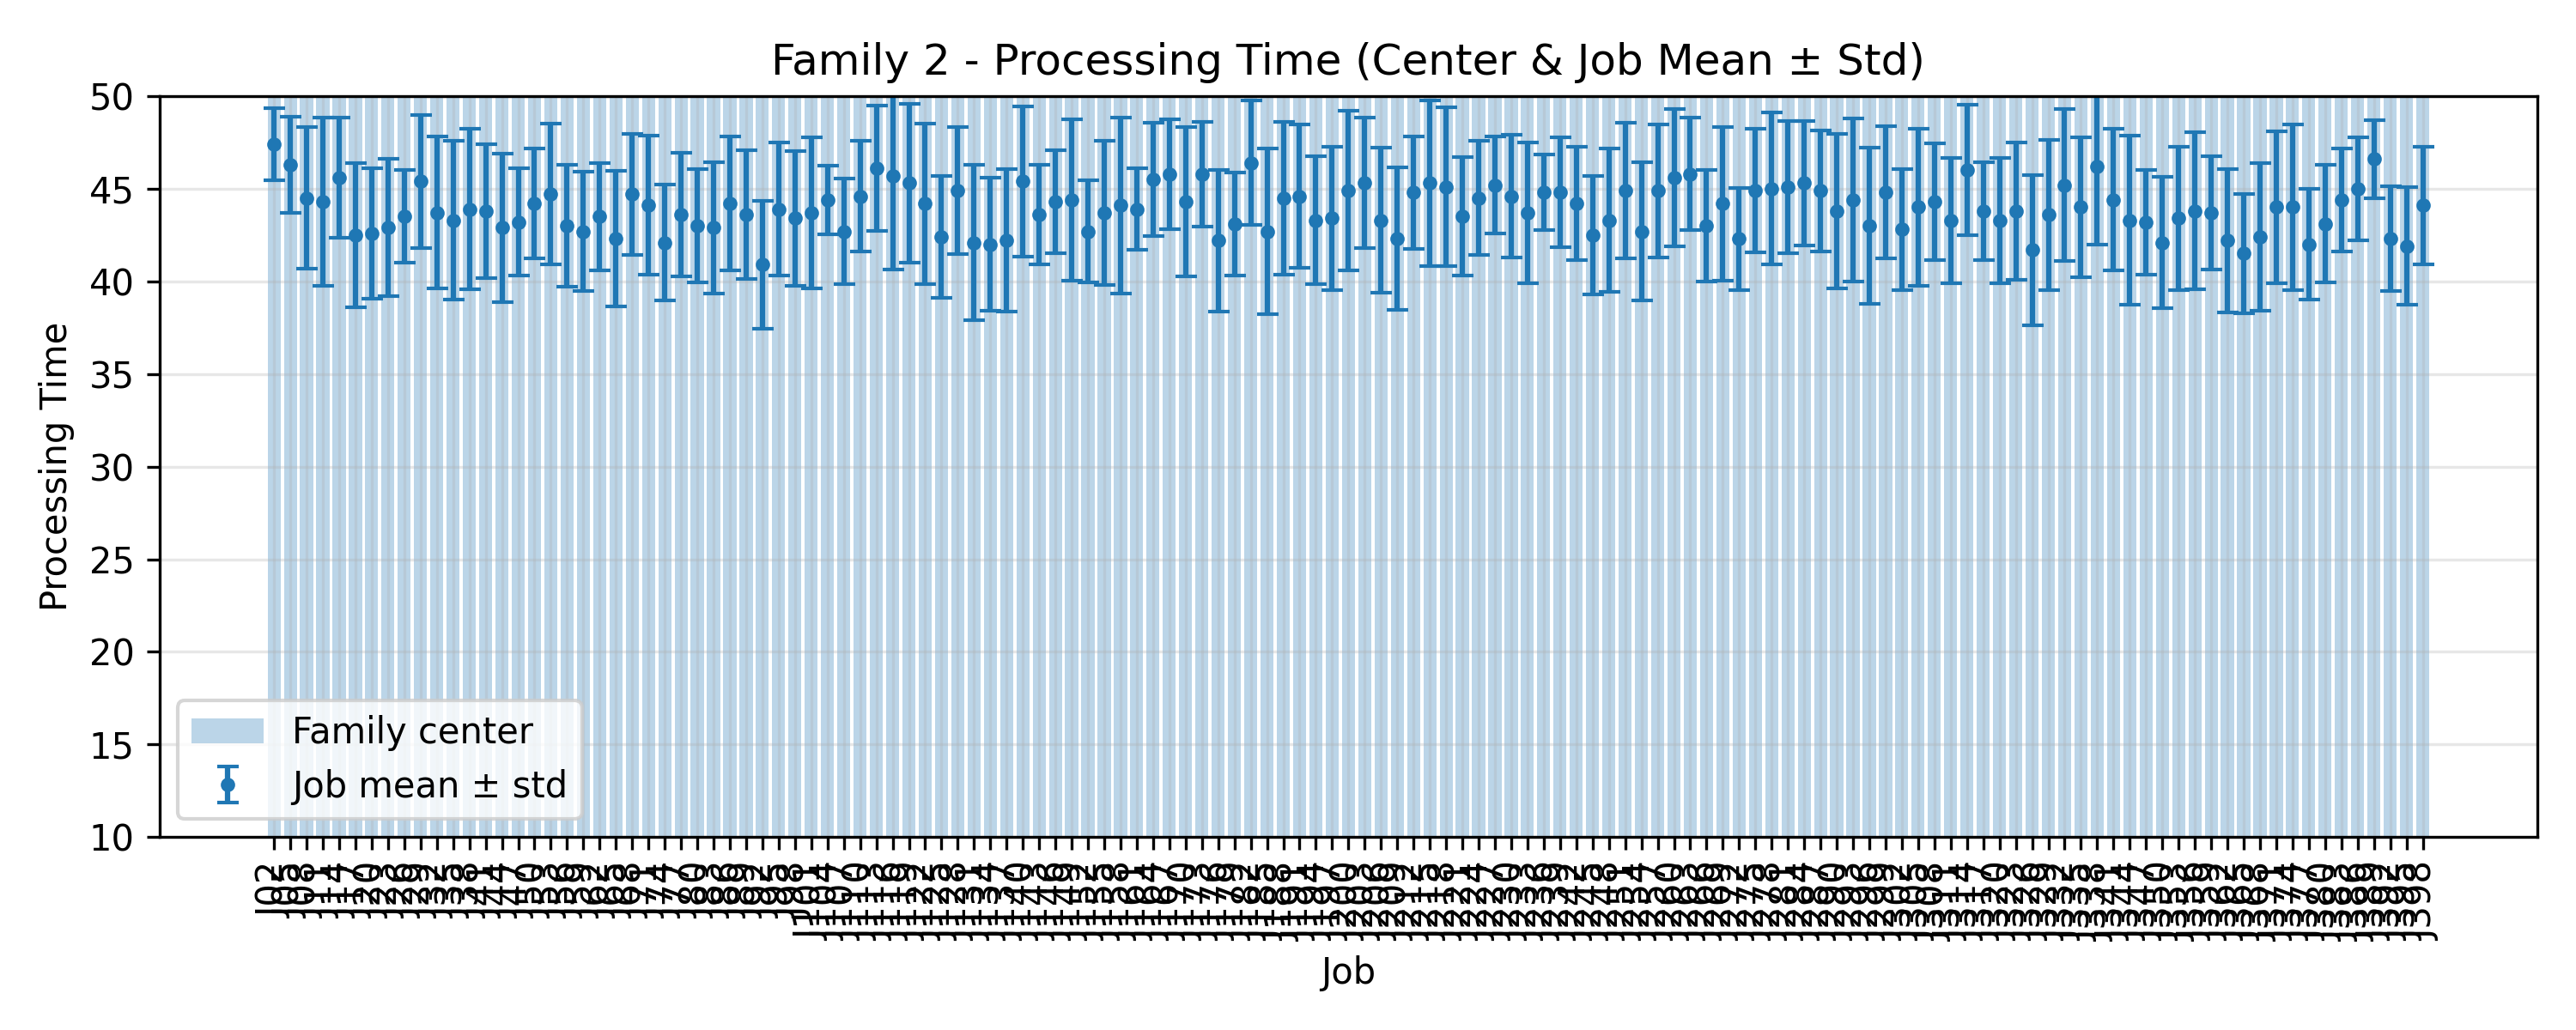

The file beside this chart, header and first rows:
JobIndex, JobCode, MeanProcessingTime, StdProcessingTime, FamilyCenter
2, J02, 47.4, 1.96, 50.0
5, J05, 46.3, 2.61, 50.0
8, J08, 44.5, 3.828, 50.0
11, J11, 44.3, 4.562, 50.0
14, J14, 45.6, 3.262, 50.0
17, J17, 42.5, 3.879, 50.0
20, J20, 42.6, 3.527, 50.0
23, J23, 42.9, 3.7, 50.0
26, J26, 43.5, 2.5, 50.0
29, J29, 45.4, 3.583, 50.0
32, J32, 43.7, 4.1, 50.0
35, J35, 43.3, 4.291, 50.0
38, J38, 43.9, 4.323, 50.0
41, J41, 43.8, 3.628, 50.0
44, J44, 42.9, 4.011, 50.0
47, J47, 43.2, 2.891, 50.0
50, J50, 44.2, 2.96, 50.0
53, J53, 44.7, 3.796, 50.0
56, J56, 43.0, 3.286, 50.0
59, J59, 42.7, 3.226, 50.0
62, J62, 43.5, 2.907, 50.0
65, J65, 42.3, 3.662, 50.0
68, J68, 44.7, 3.257, 50.0
71, J71, 44.1, 3.754, 50.0
74, J74, 42.1, 3.145, 50.0
77, J77, 43.6, 3.323, 50.0
80, J80, 43.0, 3.066, 50.0
83, J83, 42.9, 3.534, 50.0
86, J86, 44.2, 3.6, 50.0
89, J89, 43.6, 3.47, 50.0
92, J92, 40.9, 3.448, 50.0
95, J95, 43.9, 3.59, 50.0
98, J98, 43.4, 3.639, 50.0
101, J101, 43.7, 4.076, 50.0
104, J104, 44.4, 1.855, 50.0
107, J107, 42.7, 2.865, 50.0
110, J110, 44.6, 3.007, 50.0
113, J113, 46.1, 3.39, 50.0
116, J116, 45.7, 5.041, 50.0
119, J119, 45.3, 4.291, 50.0
122, J122, 44.2, 4.331, 50.0
125, J125, 42.4, 3.292, 50.0
128, J128, 44.9, 3.448, 50.0
131, J131, 42.1, 4.182, 50.0
134, J134, 42.0, 3.578, 50.0
137, J137, 42.2, 3.842, 50.0
140, J140, 45.4, 4.055, 50.0
143, J143, 43.6, 2.691, 50.0
146, J146, 44.3, 2.795, 50.0
149, J149, 44.4, 4.341, 50.0
152, J152, 42.7, 2.759, 50.0
155, J155, 43.7, 3.874, 50.0
158, J158, 44.1, 4.742, 50.0
161, J161, 43.9, 2.211, 50.0
164, J164, 45.5, 3.074, 50.0
167, J167, 45.8, 2.96, 50.0
170, J170, 44.3, 4.051, 50.0
173, J173, 45.8, 2.821, 50.0
176, J176, 42.2, 3.816, 50.0
179, J179, 43.1, 2.773, 50.0
... 73 more rows
